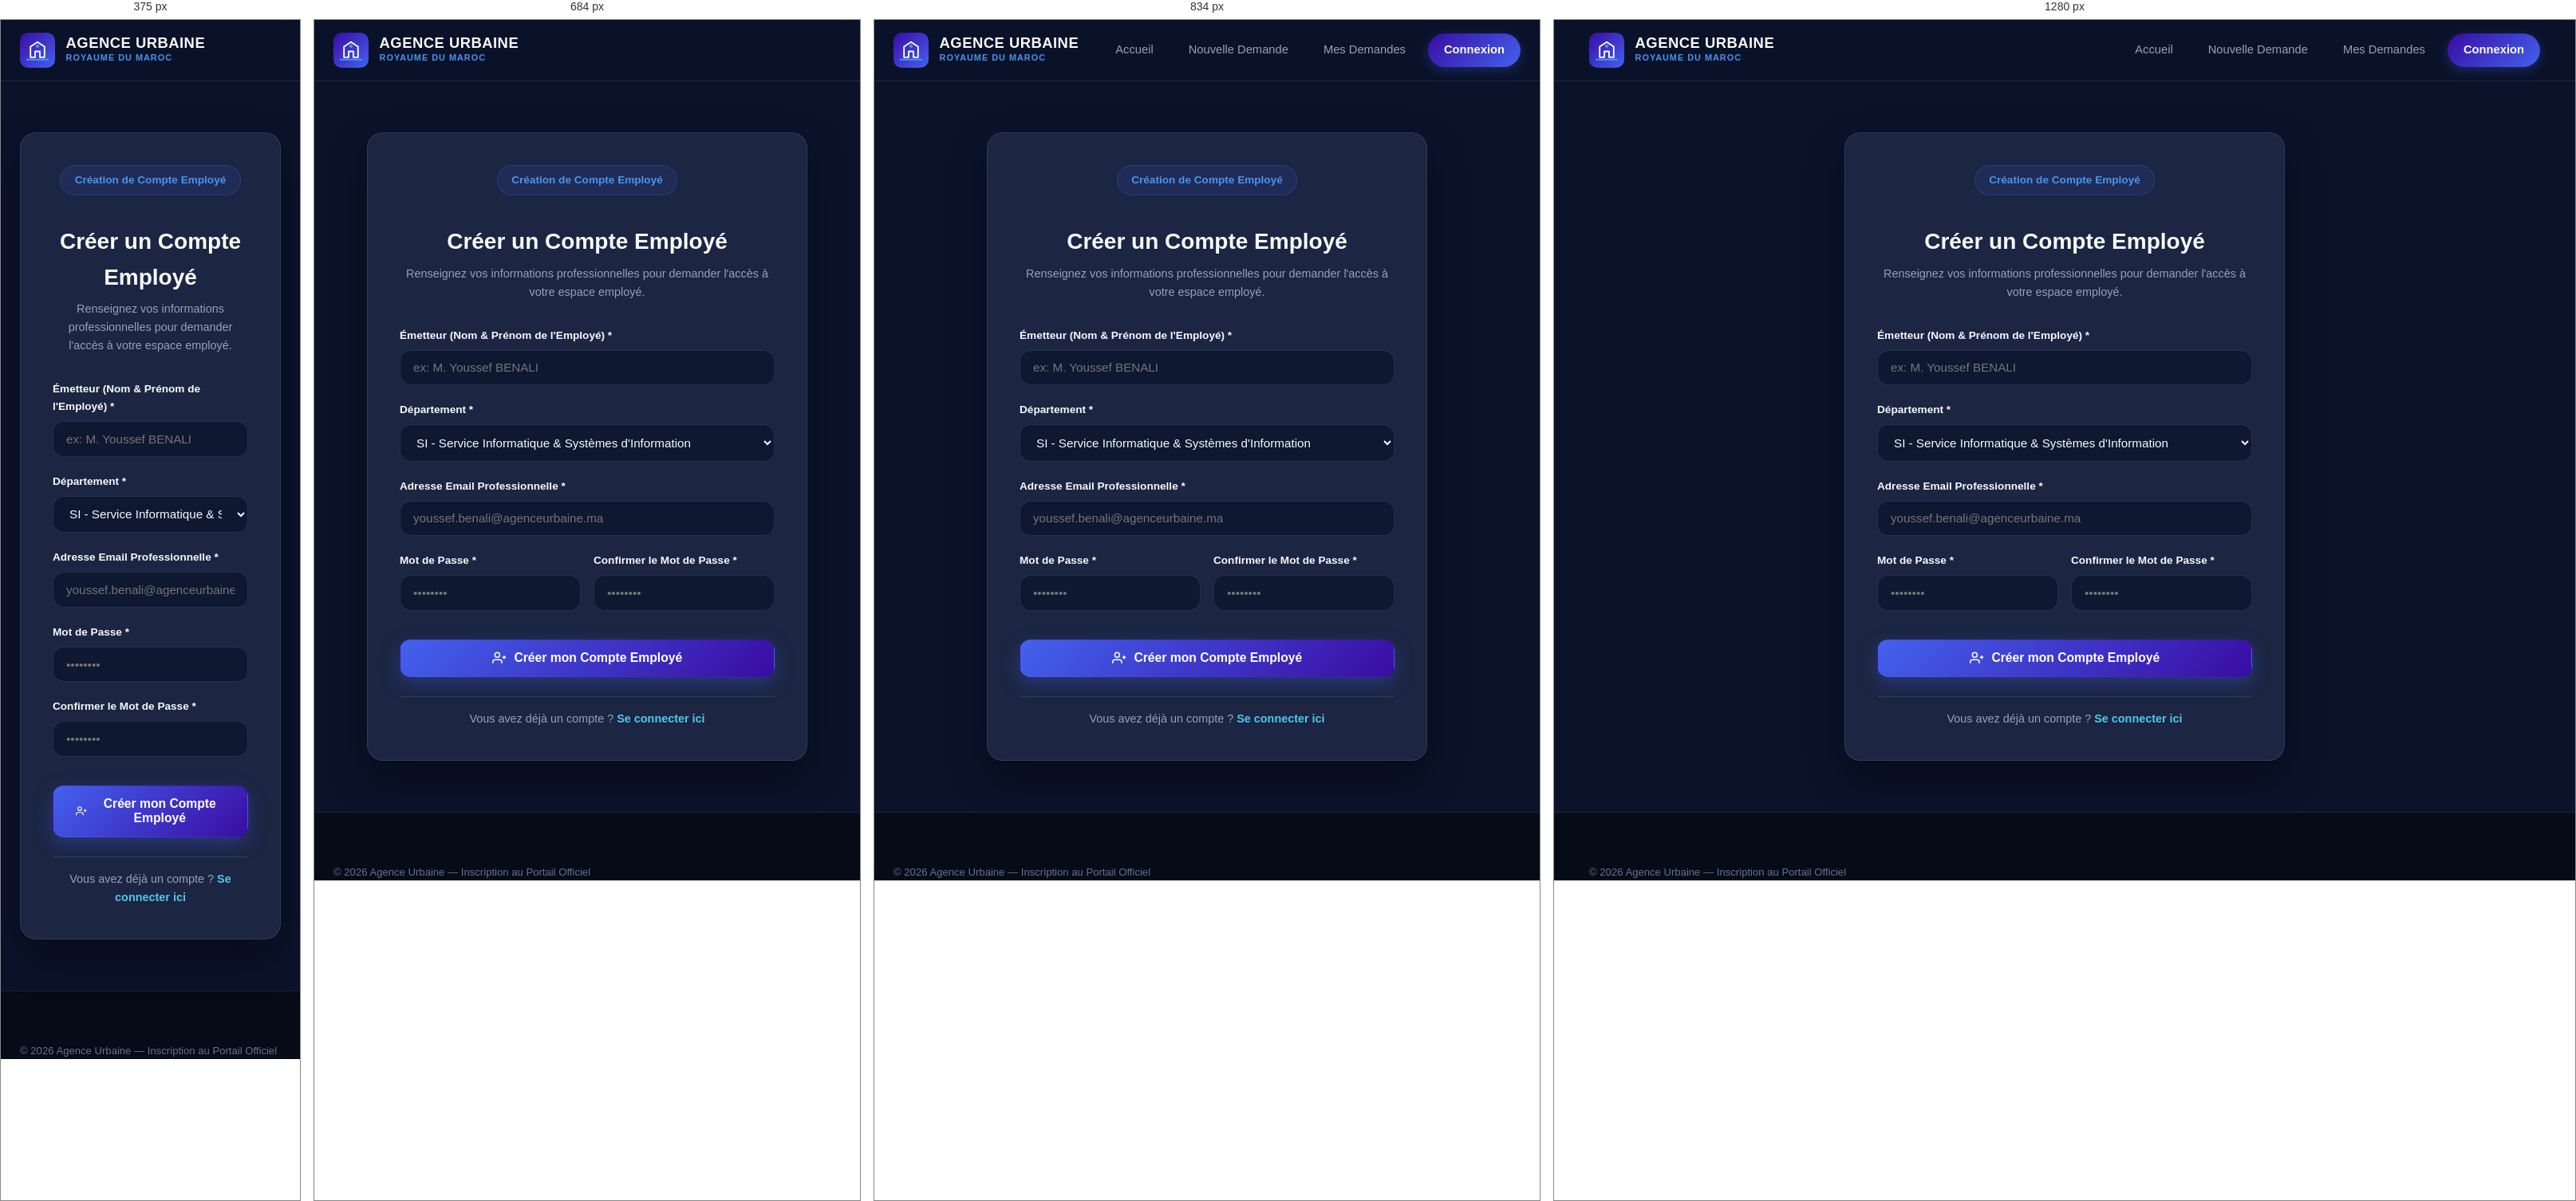
Rendered at 375 px, 684 px, 834 px and 1280 px, left to right.

<!-- file: signup.html -->
<!DOCTYPE html>
<html lang="fr">
<head>
    <meta charset="UTF-8">
    <meta name="viewport" content="width=device-width, initial-scale=1.0">
    <title>Créer un compte - Agence Urbaine</title>
    <link rel="preconnect" href="https://fonts.googleapis.com">
    <link rel="preconnect" href="https://fonts.gstatic.com" crossorigin>
    <link href="https://fonts.googleapis.com/css2?family=Plus+Jakarta+Sans:wght@300;400;500;600;700;800&display=swap" rel="stylesheet">
    <link rel="stylesheet" href="index.css">
    <link rel="stylesheet" href="login.css">
    <link rel="stylesheet" href="signup.css">
</head>
<body>

    <!-- Header Navigation -->
    <header class="navbar">
        <div class="nav-container">
            <a href="index.html" class="brand">
                <div class="logo-wrapper">
                    <svg class="agency-logo" viewBox="0 0 60 60" fill="none">
                        <rect width="60" height="60" rx="14" fill="url(#logo-grad-signup)"/>
                        <path d="M18 42V24L30 16L42 24V42H34V32H26V42H18Z" stroke="#FFFFFF" stroke-width="2.5" stroke-linecap="round" stroke-linejoin="round"/>
                        <path d="M12 46H48" stroke="#4895EF" stroke-width="2.5" stroke-linecap="round"/>
                        <circle cx="30" cy="23" r="3" fill="#4895EF"/>
                        <defs>
                            <linearGradient id="logo-grad-signup" x1="0" y1="0" x2="60" y2="60" gradientUnits="userSpaceOnUse">
                                <stop stop-color="#3A0CA3"/>
                                <stop offset="1" stop-color="#4361EE"/>
                            </linearGradient>
                        </defs>
                    </svg>
                </div>
                <div class="brand-text">
                    <span class="brand-title">AGENCE URBAINE</span>
                    <span class="brand-subtitle">ROYAUME DU MAROC</span>
                </div>
            </a>

            <nav class="nav-links" id="nav-links">
                <a href="index.html" class="nav-item">Accueil</a>
                <a href="intervention.html" class="nav-item">Nouvelle Demande</a>
                <a href="my_requests.html" class="nav-item">Mes Demandes</a>
                <a href="login.html" class="nav-item nav-btn">Connexion</a>
            </nav>
        </div>
    </header>

    <main class="login-main">
        <div class="container login-container" style="max-width: 600px;">
            <div class="login-card">
                
                <div class="login-header">
                    <div class="badge-official">Création de Compte Employé</div>
                    <h2>Créer un Compte Employé</h2>
                    <p>Renseignez vos informations professionnelles pour demander l'accès à votre espace employé.</p>
                </div>

                <!-- Alert Message Banner -->
                <div id="signup-alert" class="alert-box" style="display: none; margin-bottom: 1.5rem;"></div>

                <!-- Form: Employee Registration -->
                <form id="form-register-employee" class="auth-form active">
                    <div class="form-group">
                        <label for="emp-emitter">Émetteur (Nom & Prénom de l'Employé) *</label>
                        <input type="text" id="emp-emitter" class="form-control" placeholder="ex: M. Youssef BENALI" required>
                    </div>

                    <div class="form-group">
                        <label for="emp-department">Département *</label>
                        <select id="emp-department" class="form-control" required>
                            <option value="SI">SI - Service Informatique & Systèmes d'Information</option>
                            <option value="DAF">DAF - Direction Administrative & Financière</option>
                            <option value="DGUR">DGUR - Direction de la Gestion Urbaine & Réglementation</option>
                            <option value="DET">DET - Direction des Études Techniques</option>
                        </select>
                    </div>

                    <div class="form-group">
                        <label for="emp-email-signup">Adresse Email Professionnelle *</label>
                        <input type="email" id="emp-email-signup" class="form-control" placeholder="youssef.benali@agenceurbaine.ma" required>
                    </div>

                    <div class="form-row gap-row">
                        <div class="form-group flex-1">
                            <label for="emp-pass-signup">Mot de Passe *</label>
                            <input type="password" id="emp-pass-signup" class="form-control" placeholder="••••••••" required minlength="4">
                        </div>
                        <div class="form-group flex-1">
                            <label for="emp-pass-confirm">Confirmer le Mot de Passe *</label>
                            <input type="password" id="emp-pass-confirm" class="form-control" placeholder="••••••••" required minlength="4">
                        </div>
                    </div>

                    <button type="submit" class="btn btn-primary btn-block">
                        <svg width="18" height="18" viewBox="0 0 24 24" fill="none" stroke="currentColor" stroke-width="2">
                            <path d="M16 21v-2a4 4 0 0 0-4-4H5a4 4 0 0 0-4 4v2"></path>
                            <circle cx="8.5" cy="7" r="4"></circle>
                            <line x1="20" y1="8" x2="20" y2="14"></line>
                            <line x1="23" y1="11" x2="17" y2="11"></line>
                        </svg>
                        Créer mon Compte Employé
                    </button>
                </form>

                <div class="auth-footer-link">
                    Vous avez déjà un compte ? <a href="login.html">Se connecter ici</a>
                </div>

            </div>
        </div>
    </main>

    <footer class="footer">
        <div class="container footer-bottom-content text-center">
            <p>© <span id="current-year">2026</span> Agence Urbaine — Inscription au Portail Officiel</p>
        </div>
    </footer>

    <script src="common.js"></script>
    <script src="signup.js"></script>
</body>
</html>


/* @media block from index.css */
@media (max-width: 900px) {
    .hero-title {
        font-size: 2.2rem;
    }

    .footer-container {
        grid-template-columns: 1fr;
    }

    .footer-links {
        grid-template-columns: repeat(2, 1fr);
    }
}

/* @media block from index.css */
@media (max-width: 768px) {
    .mobile-toggle {
        display: block;
    }

    .nav-links {
        display: none;
        position: absolute;
        top: 76px;
        left: 0;
        right: 0;
        background: var(--bg-surface);
        border-bottom: 1px solid var(--border-color);
        flex-direction: column;
        padding: 1.25rem;
        gap: 0.75rem;
    }

    .nav-links.show {
        display: flex;
    }

    .nav-item {
        width: 100%;
        text-align: center;
    }

    .hero-section {
        padding: 3.5rem 0 3rem;
    }

    .hero-actions {
        flex-direction: column;
        width: 100%;
    }

    .btn {
        width: 100%;
    }

    .footer-links {
        grid-template-columns: 1fr;
    }
}

/* @media block from signup.css */
@media (max-width: 600px) {
    .form-row.gap-row {
        flex-direction: column;
        gap: 0;
    }
}